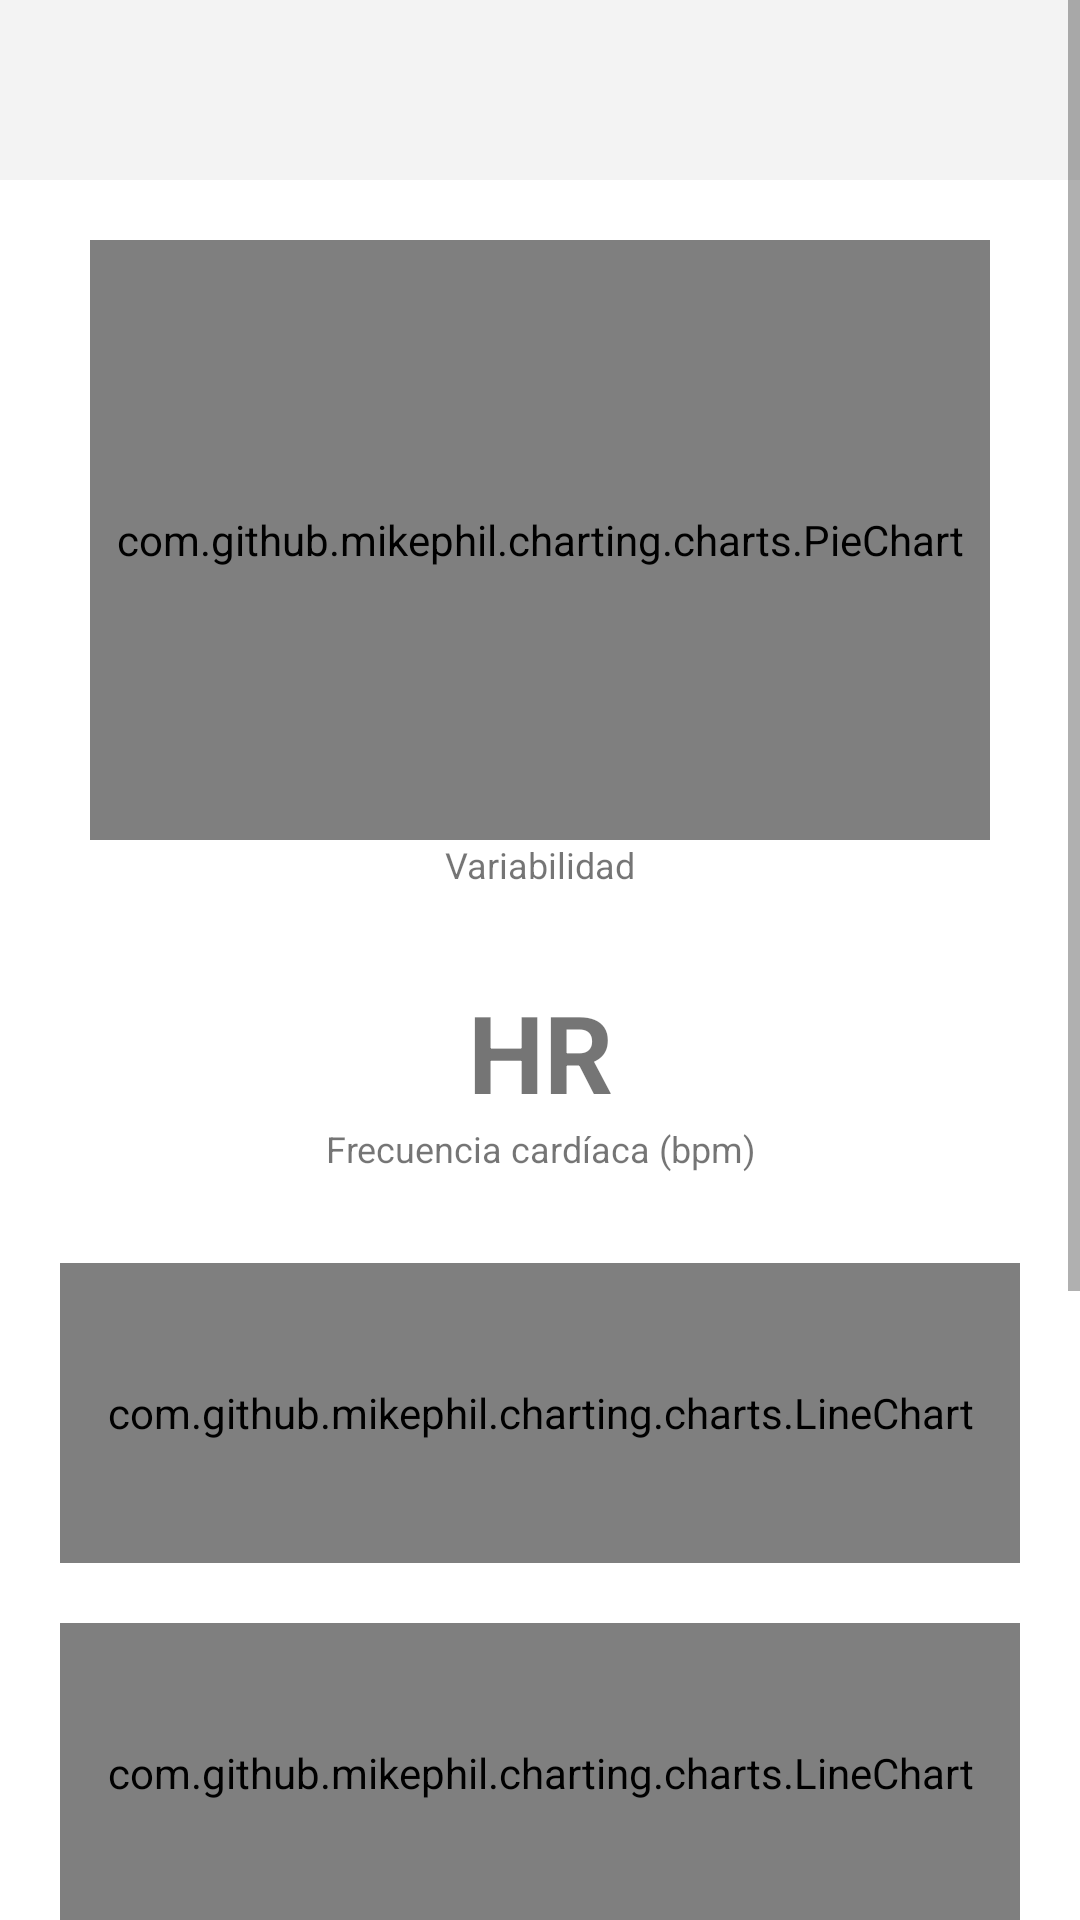

This screen was rendered from an Android layout file. Write that file and the resources it references.
<!-- AndroidManifest.xml: application theme AppTheme -->
<!-- res/layout/dialog_hist_measurement_info.xml -->
<?xml version="1.0" encoding="utf-8"?>
<LinearLayout xmlns:android="http://schemas.android.com/apk/res/android"
    xmlns:app="http://schemas.android.com/apk/res-auto"
    android:orientation="vertical" android:layout_width="match_parent"
    android:layout_height="match_parent">

    <ScrollView
        android:layout_width="match_parent"
        android:layout_height="match_parent">

        <LinearLayout
            android:layout_width="match_parent"
            android:layout_height="wrap_content"
            android:orientation="vertical" >

            <androidx.appcompat.widget.Toolbar
                android:id="@+id/toolbar_date_dialog_hist"
                android:layout_width="match_parent"
                android:layout_height="60dp"
                android:background="@color/colorFondoMenuOpciones"
                android:minHeight="?attr/actionBarSize"
                android:theme="@style/AppTheme2"
                app:titleMarginStart="20dp"
                app:titleMarginTop="10dp"
                app:titleTextAppearance="@style/TextAppearance.AppCompat.Small"
                app:titleTextColor="@color/mr_cast_progressbar_background_dark" />

            <LinearLayout
                android:layout_width="match_parent"
                android:layout_height="wrap_content"
                android:layout_marginLeft="20dp"
                android:layout_marginTop="20dp"
                android:layout_marginRight="20dp"
                android:layout_marginBottom="20dp"
                android:orientation="vertical">

                <LinearLayout
                    android:layout_width="match_parent"
                    android:layout_height="match_parent"
                    android:orientation="vertical">

                    <com.github.mikephil.charting.charts.PieChart
                        android:id="@+id/pieChart_hist_dialog"
                        android:layout_width="match_parent"
                        android:layout_height="200dp"
                        android:layout_marginLeft="10dp"
                        android:layout_marginRight="10dp">

                    </com.github.mikephil.charting.charts.PieChart>

                    <TextView
                        android:id="@+id/tv_subtitle_variability_hist_dialog"
                        android:layout_width="match_parent"
                        android:layout_height="wrap_content"
                        android:layout_marginBottom="30dp"
                        android:layout_weight="1"
                        android:text="Variabilidad"
                        android:textAlignment="center"
                        android:textSize="12sp" />

                    <TextView
                        android:id="@+id/tv_hr_hist_dialog"
                        android:layout_width="match_parent"
                        android:layout_height="wrap_content"
                        android:layout_weight="1"
                        android:text="HR"
                        android:textAlignment="center"
                        android:textSize="36sp"
                        android:textStyle="bold" />

                </LinearLayout>


                <LinearLayout
                    android:layout_width="match_parent"
                    android:layout_height="match_parent"
                    android:orientation="horizontal">

                    <TextView
                        android:id="@+id/tv_subtitle_hr_hist_dialog"
                        android:layout_width="match_parent"
                        android:layout_height="wrap_content"
                        android:layout_marginBottom="30dp"
                        android:layout_weight="1"
                        android:text="Frecuencia cardíaca (bpm)"
                        android:textAlignment="center"
                        android:textSize="12sp" />

                </LinearLayout>


                <com.github.mikephil.charting.charts.LineChart
                    android:id="@+id/chart_heart_rates_hist_dialog"
                    android:layout_width="match_parent"
                    android:layout_height="100dp"
                    android:layout_marginBottom="20dp">

                </com.github.mikephil.charting.charts.LineChart>

                <com.github.mikephil.charting.charts.LineChart
                    android:id="@+id/chart_rrInterval_hist_dialog"
                    android:layout_width="match_parent"
                    android:layout_height="100dp"
                    android:layout_marginBottom="20dp">

                </com.github.mikephil.charting.charts.LineChart>

                <TextView
                    android:id="@+id/tv_meanRR_hist_dialog"
                    android:layout_width="wrap_content"
                    android:layout_height="wrap_content"
                    android:layout_marginTop="10dp"
                    android:text="Media intervalos R-R: "
                    app:drawableTint="@color/design_default_color_error" />

                <TextView
                    android:id="@+id/tv_sdnn_hist_dialog"
                    android:layout_width="wrap_content"
                    android:layout_height="wrap_content"
                    android:layout_marginTop="10dp"
                    android:text="SDNN: " />

                <TextView
                    android:id="@+id/tv_nn50_hist_dialog"
                    android:layout_width="wrap_content"
                    android:layout_height="wrap_content"
                    android:layout_marginTop="10dp"
                    android:text="NN50: " />

                <TextView
                    android:id="@+id/tv_pnn50_hist_dialog"
                    android:layout_width="wrap_content"
                    android:layout_height="wrap_content"
                    android:layout_marginTop="10dp"
                    android:text="PNN50: " />

                <TextView
                    android:id="@+id/tv_rmssd_hist_dialog"
                    android:layout_width="wrap_content"
                    android:layout_height="wrap_content"
                    android:layout_marginTop="10dp"
                    android:text="RMSSD: " />

                <TextView
                    android:id="@+id/tv_lnrmssd_hist_dialog"
                    android:layout_width="wrap_content"
                    android:layout_height="wrap_content"
                    android:layout_marginTop="10dp"
                    android:text="LN (RMSSD): " />

                <TextView
                    android:id="@+id/tv_hrMax_hist_dialog"
                    android:layout_width="wrap_content"
                    android:layout_height="wrap_content"
                    android:layout_marginTop="10dp"
                    android:text="FC Máxima: " />

                <TextView
                    android:id="@+id/tv_hrMin_hist_dialog"
                    android:layout_width="wrap_content"
                    android:layout_height="wrap_content"
                    android:layout_marginTop="10dp"
                    android:text="FC Mínima: " />

                <TextView
                    android:id="@+id/tv_hrMaxMin_hist_dialog"
                    android:layout_width="wrap_content"
                    android:layout_height="wrap_content"
                    android:layout_marginTop="10dp"
                    android:layout_marginBottom="10dp"
                    android:text="FC (Máxima - Mínima): " />

            </LinearLayout>

        </LinearLayout>
    </ScrollView>

</LinearLayout>
<!-- resources referenced by this layout -->
<resources>
  <color name="colorFondoMenuOpciones">#FAF3F3F3</color>
  <style name="AppTheme2" parent="Theme.AppCompat.Light.DarkActionBar">
          
          <item name="colorPrimary">@color/colorPrimary</item>
          <item name="colorPrimaryDark">@color/colorPrimaryDark</item>
          <item name="colorAccent">@color/colorAccent</item>
      </style>
  <style name="AppTheme" parent="Theme.MaterialComponents.Light">
          <item name="colorPrimary">@color/colorPrimary</item>
          <item name="colorPrimaryDark">@color/colorPrimaryDark</item>
          <item name="colorAccent">@color/colorAccent</item>
      </style>
  <color name="colorPrimary">#41789E</color>
  <color name="colorPrimaryDark">#41789E</color>
  <color name="colorAccent">#46D2B9</color>
</resources>
